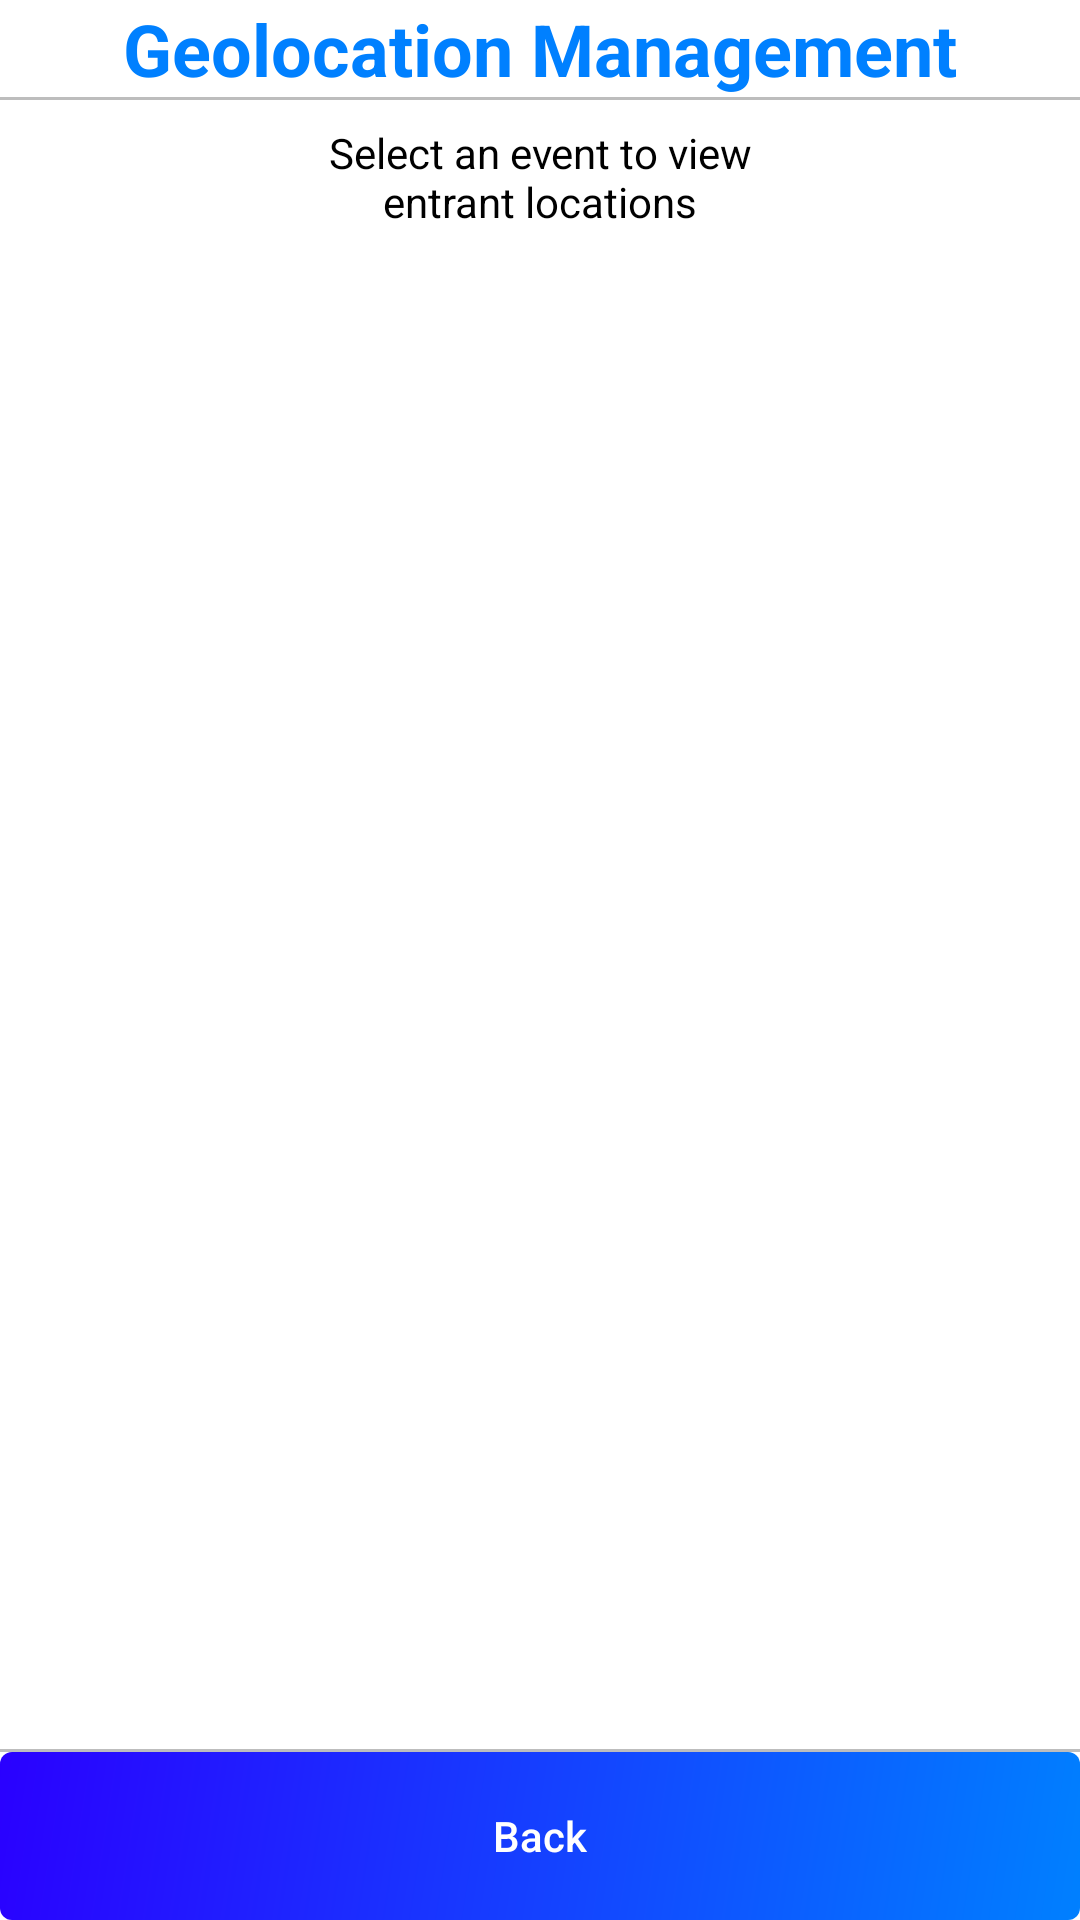

Here is an Android app screen rendered from its layout file. Give the layout XML and the strings, colors and styles it references.
<!-- AndroidManifest.xml: application theme Theme.CommUnity -->
<!-- res/layout/organizer_geolocation_page.xml -->
<?xml version="1.0" encoding="utf-8"?>
<LinearLayout xmlns:android="http://schemas.android.com/apk/res/android"
    android:layout_width="match_parent"
    android:layout_height="match_parent"
    android:orientation="vertical"
    android:background="@color/backgroundColor">

    
    <LinearLayout
        android:layout_width="match_parent"
        android:layout_height="wrap_content"
        android:orientation="vertical"
        android:gravity="center">

        <TextView
            android:layout_width="wrap_content"
            android:layout_height="wrap_content"
            android:text="Geolocation Management"
            android:textSize="24sp"
            android:textStyle="bold"
            android:textColor="@color/headerPrimary" />

    </LinearLayout>

    
    <View
        android:layout_width="match_parent"
        android:layout_height="1dp"
        android:background="#BDBDBD" />

    <TextView
        android:layout_width="wrap_content"
        android:layout_height="wrap_content"
        android:text="Select an event to view entrant locations"
        android:textSize="14sp"
        android:textColor="@color/textPrimary"
        android:paddingTop="8dp"
        android:layout_marginHorizontal="90dp"
        android:gravity="center"/>

    
    <androidx.recyclerview.widget.RecyclerView
        android:id="@+id/geolocationEventList"
        android:layout_width="match_parent"
        android:layout_height="0dp"
        android:layout_weight="1"
        android:paddingHorizontal="12dp"
        android:paddingTop="12dp"
        android:paddingBottom="12dp" />

    
    <View
        android:layout_width="match_parent"
        android:layout_height="1dp"
        android:background="#BDBDBD" />

    
    <LinearLayout
        android:layout_width="match_parent"
        android:layout_height="56dp"
        android:orientation="horizontal"
        android:gravity="center">

        <androidx.appcompat.widget.AppCompatButton
            android:id="@+id/geolocationBackButton"
            android:layout_width="match_parent"
            android:layout_height="match_parent"
            android:text="Back"
            android:textAllCaps="false"
            android:background="@drawable/button_color"
            android:textColor="@color/button_text_color"/>
    </LinearLayout>

</LinearLayout>
<!-- resources referenced by this layout -->
<resources>
  <color name="backgroundColor">@color/white</color>
  <color name="button_text_color">@color/white</color>
  <color name="headerPrimary">@color/Primary</color>
  <color name="textPrimary">@color/black</color>
  <!-- drawable button_color (drawable) -->
  <shape xmlns:android="http://schemas.android.com/apk/res/android"
      android:shape="rectangle">
  
      <gradient
          android:type="linear"
          android:angle="315"
          android:startColor="@color/StartColor_button"
          android:endColor="@color/EndColor_button"
          android:dither="true" />
  
  
      <corners android:radius="4dp" />
  </shape>
  <style name="Theme.CommUnity" parent="Base.Theme.CommUnity" />
  <color name="white">#FFFFFFFF</color>
  <color name="Primary">#0080ff</color>
  <color name="black">#FF000000</color>
  <color name="StartColor_button">@color/Secondary</color>
  <color name="EndColor_button">@color/Primary</color>
  <style name="Base.Theme.CommUnity" parent="Theme.Material3.DayNight.NoActionBar">
          
          
      </style>
  <color name="Secondary">#2A00FF</color>
</resources>
